Photos from the image-classification dataset "data" in the GitHub repository magahisca/dfruitdisease. Its 4 classes are: anthracnose, cactus virus X, healthy, stem canker.

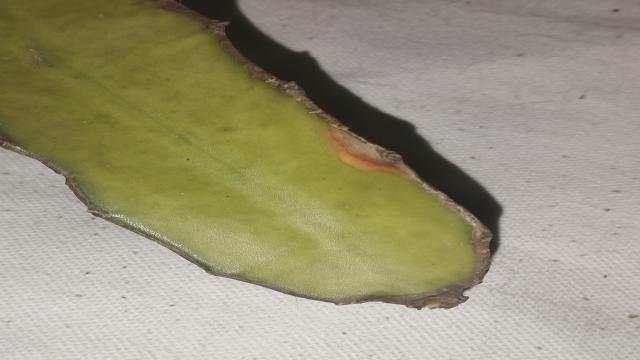
Label: anthracnose

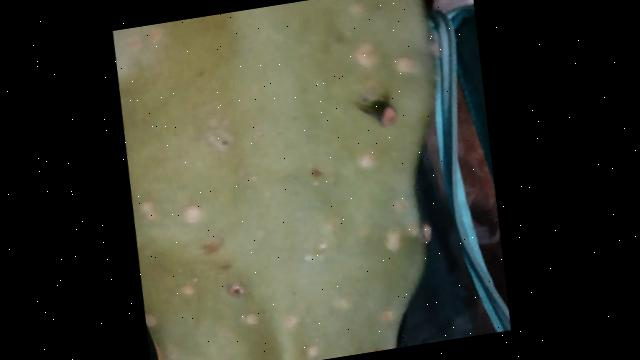
Label: stem canker

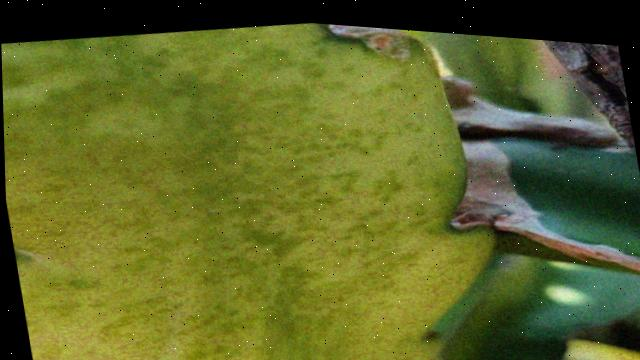
Label: cactus virus X

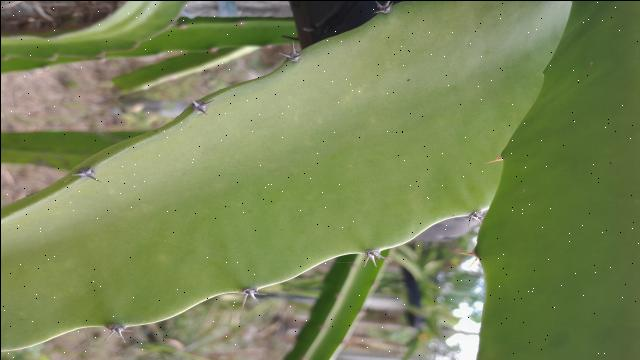
Label: healthy

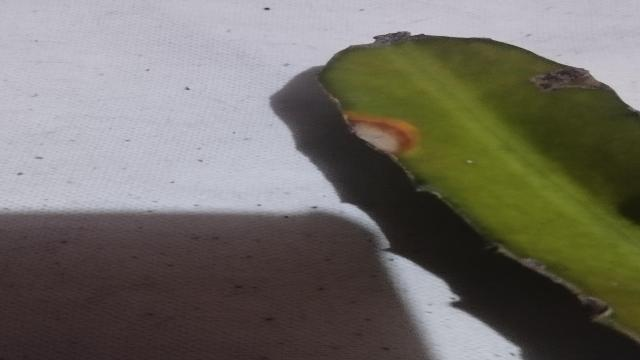
Label: anthracnose

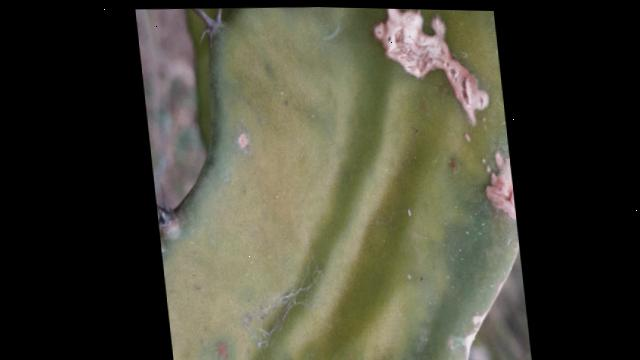
Label: stem canker
